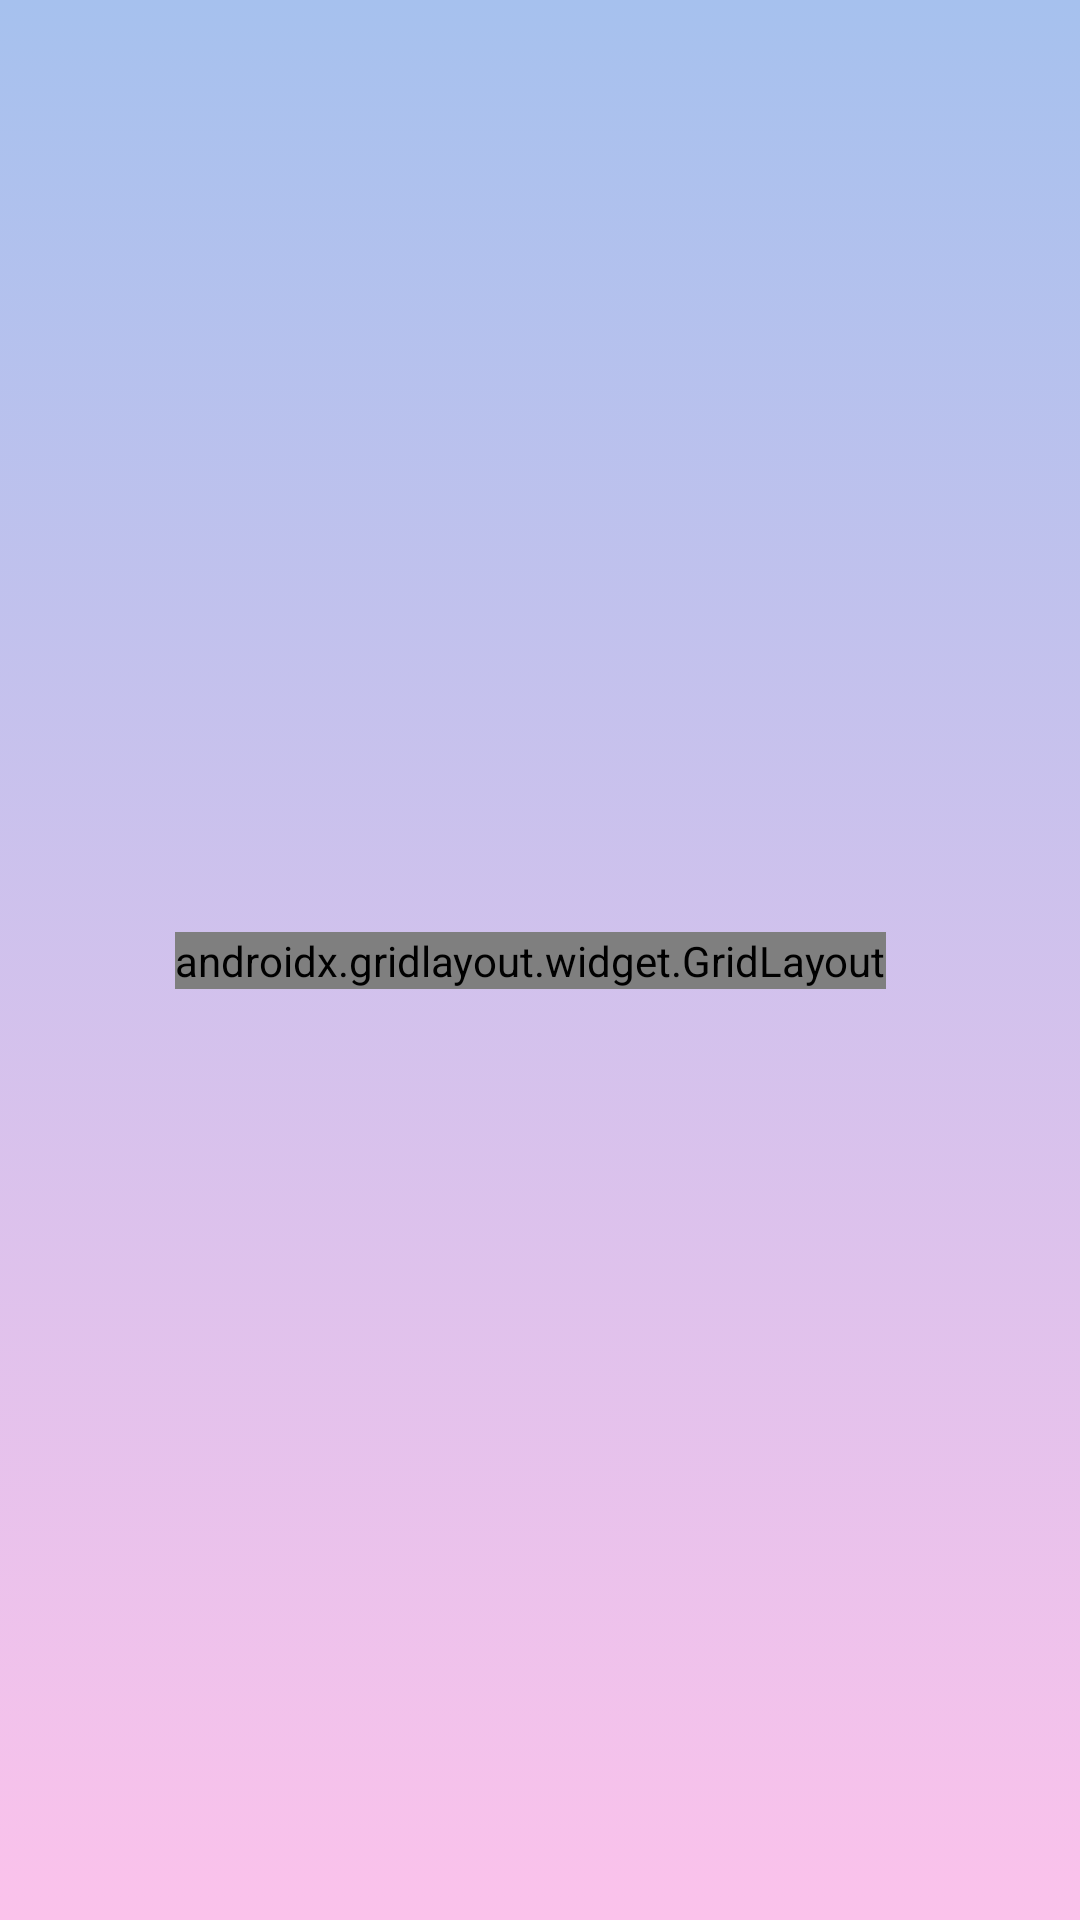

Layout XML and referenced resources for this Android screen:
<!-- AndroidManifest.xml: application theme splashScreenTheme -->
<!-- res/layout/activity_userinfo.xml -->
<?xml version="1.0" encoding="utf-8"?>
<androidx.constraintlayout.widget.ConstraintLayout xmlns:android="http://schemas.android.com/apk/res/android"
    xmlns:app="http://schemas.android.com/apk/res-auto"
    xmlns:tools="http://schemas.android.com/tools"
    android:layout_width="match_parent"
    android:layout_height="match_parent"
    android:background="@drawable/bgcolorgradient">

    <androidx.gridlayout.widget.GridLayout
        android:id="@+id/uigridLayout"
        android:layout_width="wrap_content"
        android:layout_height="wrap_content"
        android:layout_marginTop="50dp"
        android:layout_marginBottom="50dp"
        android:background="@android:color/transparent"
        app:columnCount="2"
        app:layout_constraintBottom_toBottomOf="parent"
        app:layout_constraintEnd_toEndOf="parent"
        app:layout_constraintHorizontal_bias="0.474"
        app:layout_constraintStart_toStartOf="parent"
        app:layout_constraintTop_toTopOf="parent"
        app:rowCount="5">

        <TextView
            android:id="@+id/uiname"
            android:layout_width="wrap_content"
            android:layout_height="wrap_content"
            android:layout_margin="10sp"
            android:gravity="fill"
            android:text="Name"
            android:textColor="@color/black"
            android:textSize="18sp"
            app:layout_columnWeight="1"
            app:layout_rowWeight="1"
            tools:layout_conversion_absoluteHeight="40dp"
            tools:layout_conversion_absoluteWidth="145dp"
            tools:layout_editor_absoluteX="65dp"
            tools:layout_editor_absoluteY="374dp" />

        <TextView
            android:id="@+id/uinameval"
            android:layout_width="200sp"
            android:layout_height="wrap_content"
            android:layout_margin="10sp"
            android:gravity="fill"
            android:textColor="@color/black"
            android:textSize="18sp"
            app:layout_columnWeight="1"
            app:layout_rowWeight="1"
            tools:layout_conversion_absoluteHeight="40dp"
            tools:layout_conversion_absoluteWidth="115dp"
            tools:layout_editor_absoluteX="231dp"
            tools:layout_editor_absoluteY="374dp" />

        <TextView
            android:id="@+id/uiemail"
            android:layout_width="wrap_content"
            android:layout_height="wrap_content"
            android:layout_margin="10sp"
            android:gravity="fill"
            android:text="Email"
            android:textColor="@color/black"
            android:textSize="18sp"
            app:layout_columnWeight="1"
            app:layout_rowWeight="1"
            tools:layout_conversion_absoluteHeight="40dp"
            tools:layout_conversion_absoluteWidth="145dp"
            tools:layout_editor_absoluteX="65dp"
            tools:layout_editor_absoluteY="434dp" />

        <TextView
            android:id="@+id/uiemailval"
            android:layout_width="200sp"
            android:layout_height="wrap_content"
            android:layout_margin="10sp"
            android:gravity="fill"
            android:textColor="@color/black"
            android:textSize="18sp"
            app:layout_columnWeight="1"
            app:layout_rowWeight="1"
            tools:layout_conversion_absoluteHeight="40dp"
            tools:layout_conversion_absoluteWidth="115dp"
            tools:layout_editor_absoluteX="231dp"
            tools:layout_editor_absoluteY="434dp" />

        <TextView
            android:id="@+id/uischolar"
            android:layout_width="wrap_content"
            android:layout_height="wrap_content"
            android:layout_margin="10sp"
            android:gravity="fill"
            android:text="Scholar No"
            android:textColor="@color/black"
            android:textSize="18sp"
            app:layout_columnWeight="1"
            app:layout_rowWeight="1"
            tools:layout_conversion_absoluteHeight="40dp"
            tools:layout_conversion_absoluteWidth="145dp"
            tools:layout_editor_absoluteX="65dp"
            tools:layout_editor_absoluteY="494dp" />

        <TextView
            android:id="@+id/uischolarval"
            android:layout_width="200sp"
            android:layout_height="wrap_content"
            android:layout_margin="10sp"
            android:gravity="fill"
            android:textColor="@color/black"
            android:textSize="18sp"
            app:layout_columnWeight="1"
            app:layout_rowWeight="1"
            tools:layout_conversion_absoluteHeight="40dp"
            tools:layout_conversion_absoluteWidth="115dp"
            tools:layout_editor_absoluteX="231dp"
            tools:layout_editor_absoluteY="494dp" />

        <TextView
            android:id="@+id/uimobile"
            android:layout_width="wrap_content"
            android:layout_height="wrap_content"
            android:layout_margin="10sp"
            android:gravity="fill"
            android:text="Mobile No"
            android:textColor="@color/black"
            android:textSize="18sp"
            app:layout_columnWeight="1"
            app:layout_rowWeight="1"
            tools:layout_conversion_absoluteHeight="40dp"
            tools:layout_conversion_absoluteWidth="145dp"
            tools:layout_editor_absoluteX="65dp"
            tools:layout_editor_absoluteY="554dp" />

        <TextView
            android:id="@+id/uimobileval"
            android:layout_width="200sp"
            android:layout_height="wrap_content"
            android:layout_margin="10sp"
            android:gravity="fill"
            android:textColor="@color/black"
            android:textSize="18sp"
            app:layout_columnWeight="1"
            app:layout_rowWeight="1"
            tools:layout_conversion_absoluteHeight="40dp"
            tools:layout_conversion_absoluteWidth="115dp"
            tools:layout_editor_absoluteX="231dp"
            tools:layout_editor_absoluteY="554dp" />

        <TextView
            android:id="@+id/uibrranch"
            android:layout_width="wrap_content"
            android:layout_height="wrap_content"
            android:layout_margin="10sp"
            android:gravity="fill"
            android:text="Branch"
            android:textColor="@color/black"
            android:textSize="18sp"
            app:layout_columnWeight="1"
            app:layout_rowWeight="1"
            tools:layout_conversion_absoluteHeight="40dp"
            tools:layout_conversion_absoluteWidth="145dp"
            tools:layout_editor_absoluteX="65dp"
            tools:layout_editor_absoluteY="614dp" />

        <TextView
            android:id="@+id/uibranchval"
            android:layout_width="200sp"
            android:layout_height="wrap_content"
            android:layout_margin="10sp"
            android:gravity="fill"
            android:textColor="@color/black"
            android:textSize="18sp"
            app:layout_columnWeight="1"
            app:layout_rowWeight="1"
            tools:layout_conversion_absoluteHeight="40dp"
            tools:layout_conversion_absoluteWidth="115dp"
            tools:layout_editor_absoluteX="231dp"
            tools:layout_editor_absoluteY="614dp" />


    </androidx.gridlayout.widget.GridLayout>

    <ProgressBar
        android:id="@+id/uiprogressBar"
        style="?android:attr/progressBarStyle"
        android:layout_width="wrap_content"
        android:layout_height="wrap_content"
        android:layout_marginStart="181dp"
        android:layout_marginTop="61dp"
        android:layout_marginEnd="182dp"
        android:layout_marginBottom="192dp"
        app:layout_constraintBottom_toBottomOf="parent"
        app:layout_constraintEnd_toEndOf="parent"
        app:layout_constraintHorizontal_bias="0.0"
        app:layout_constraintStart_toStartOf="parent"
        app:layout_constraintTop_toBottomOf="@+id/uigridLayout" />

</androidx.constraintlayout.widget.ConstraintLayout>
<!-- resources referenced by this layout -->
<resources>
  <!-- drawable bgcolorgradient (drawable) -->
  <?xml version="1.0" encoding="utf-8"?>
  <selector xmlns:android="http://schemas.android.com/apk/res/android">
  <item>
      <shape>
          <gradient android:angle="90"
              android:startColor="#fbc2eb"
              android:endColor="#a6c1ee">
          </gradient>
      </shape>
  </item>
  </selector>
  <style name="splashScreenTheme" parent="Theme.MaterialComponents.Light.NoActionBar">
          <item name="android:windowBackground">@drawable/splash_image</item>
      </style>
  <!-- drawable splash_image (drawable) -->
  <?xml version="1.0" encoding="utf-8"?>
  <layer-list xmlns:android="http://schemas.android.com/apk/res/android">
  <item android:drawable="@drawable/bgcolorgradient"/>
      <item android:drawable="@drawable/ic_logosvg" android:gravity="center"/>
  
  </layer-list>
  <!-- drawable ic_logosvg: vector/xml drawable (drawable, 97459 chars, omitted) -->
  <!-- not gathered from this repository: default colours our renderer supplied (Android Studio template values) -->
  <color name="black">#FF000000</color>
</resources>
